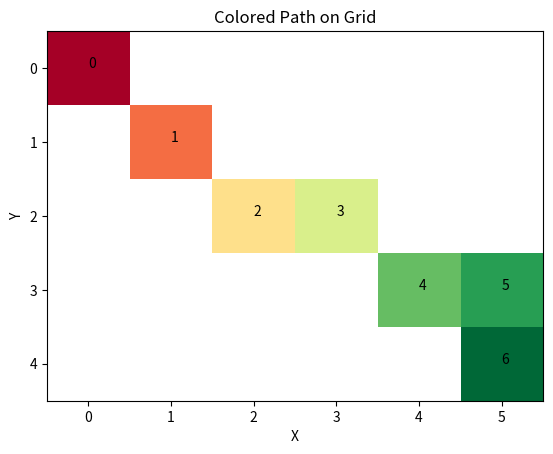

Python code for this plot:
import matplotlib.pyplot as plt
import numpy as np

# Local field class, copy of model.py No idea how to import without circular importing this stuff
class Field_loc:
    # Field class represents a single field on the map
    def __init__(self, x, y, elevation):
        # Initialize the field's position and elevation
        self.x = x
        self.y = y
        self.elevation = elevation

    def __repr__(self):
        # Return a string representation of the field
        return f'Field(x={self.x}, y={self.y}, elevation={self.elevation})'

    def __eq__(self, other):
        # Return True if the fields are equal, False otherwise
        return self.x == other.x and self.y == other.y and self.elevation == other.elevation

def plot_path(path_data, y_size, x_size):
    # Creating a white matrix
    grid = np.ones((y_size, x_size, 3))  # Initialize with white color (RGB: 1, 1, 1)

    count = 0

    # Plotting the path on the grid
    for field in path_data:
        # Convert path coordinates to matrix indices
        grid_y = field.y  # Reverse y-axis to match Matplotlib's coordinate system
        grid_x = field.x

        # Assign color based on elevation
        color = plt.cm.RdYlGn(field.elevation / 25)  # Convert elevation to a color in the RdYlGn colormap
        

        # Fill the corresponding field in the grid with the color
        grid[grid_y, grid_x] = color[:3]  # Keep only RGB channels
        
        # Annotate the cell with the count number
        plt.text(x=grid_x, y=grid_y, s=str(count))
        count += 1  # Increment the count

    # Display the grid as an image
    plt.imshow(grid, interpolation='nearest', aspect='auto')

    # Adding labels and title
    plt.xlabel('X')
    plt.ylabel('Y')
    plt.title('Colored Path on Grid')

    # Show the plot
    plt.show()

if __name__ == '__main__':
    # Grid dimensions
    x_size = 6
    y_size = 5

    # Example path data: list of Field objects
    path_data = [
        Field_loc(0, 0, 0),
        Field_loc(1, 1, 5),
        Field_loc(2, 2, 10),
        Field_loc(3, 2, 15),
        Field_loc(4, 3, 20),
        Field_loc(5, 3, 22),
        Field_loc(5, 4, 25)
    ]
    plot_path(path_data, y_size, x_size)